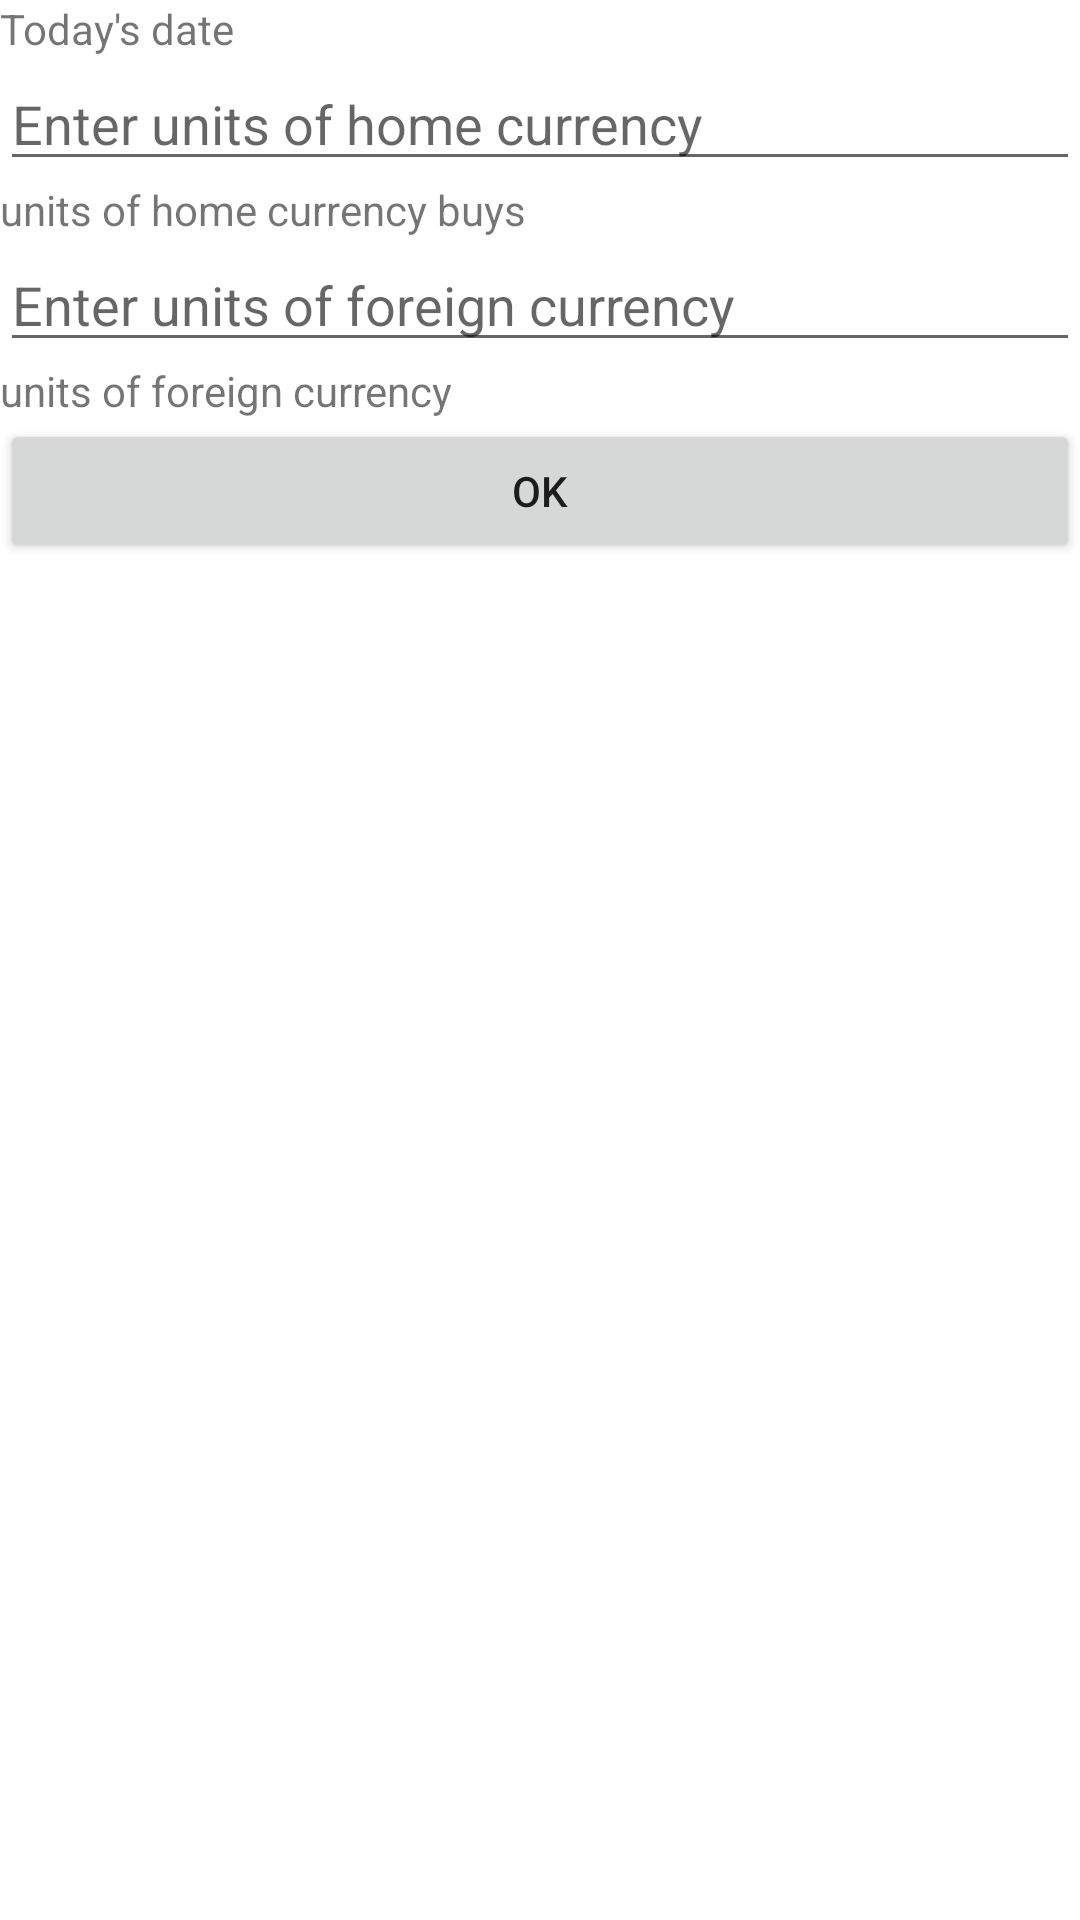

Produce the Android XML layout that renders to this screen, including the resource entries it uses.
<!-- AndroidManifest.xml: application theme Theme.PillDashboard -->
<!-- res/layout/medicine_time.xml -->
<?xml version="1.0" encoding="utf-8"?>
<LinearLayout
    xmlns:android="http://schemas.android.com/apk/res/android"
    xmlns:app="http://schemas.android.com/apk/res-auto"
    xmlns:tools="http://schemas.android.com/tools"
    android:layout_width="match_parent"
    android:layout_height="match_parent"
    android:orientation="vertical"
    tools:context=".MedicineTimeActivity">


    <TextView
        android:id="@+id/dateToday"
        android:text="Today's date"
        android:layout_width="match_parent"
        android:layout_height="wrap_content" />
    <EditText
        android:id="@+id/editTextSubValueHome"
        android:hint="Enter units of home currency"
        android:layout_width="match_parent"
        android:layout_height="wrap_content" />

    <TextView
        android:id="@+id/textViewSubUnitsOfHome"
        android:text="units of home currency buys"
        android:layout_width="match_parent"
        android:layout_height="wrap_content" />

    <EditText
        android:id="@+id/editTextSubValueForeign"
        android:hint="Enter units of foreign currency"
        android:layout_width="match_parent"
        android:layout_height="wrap_content" />

    <TextView
        android:id="@+id/textViewSubUnitsOfForeign"
        android:text="units of foreign currency"
        android:layout_width="match_parent"
        android:layout_height="wrap_content" />

    <Button
        android:id="@+id/buttonBackToCalculator"
        android:text="OK"
        android:layout_width="match_parent"
        android:layout_height="wrap_content" />



</LinearLayout>
<!-- resources referenced by this layout -->
<resources>
  <style name="Theme.PillDashboard" parent="Theme.MaterialComponents.DayNight.DarkActionBar">
          
          <item name="colorPrimary">@color/purple_light</item>
          <item name="colorPrimaryVariant">@color/purple_dark</item>
          <item name="colorOnPrimary">@color/white</item>
          
          <item name="colorSecondary">@color/teal_200</item>
          <item name="colorSecondaryVariant">@color/teal_700</item>
          <item name="colorOnSecondary">@color/black</item>
          
          <item name="android:statusBarColor" tools:targetApi="l">?attr/colorPrimaryVariant</item>
          
      </style>
  <color name="purple_light">#DAC8EE</color>
  <color name="purple_dark">#A997DF</color>
  <color name="white">#FFFFFFFF</color>
  <color name="teal_200">#FF03DAC5</color>
  <color name="teal_700">#FF018786</color>
  <color name="black">#FF000000</color>
</resources>
